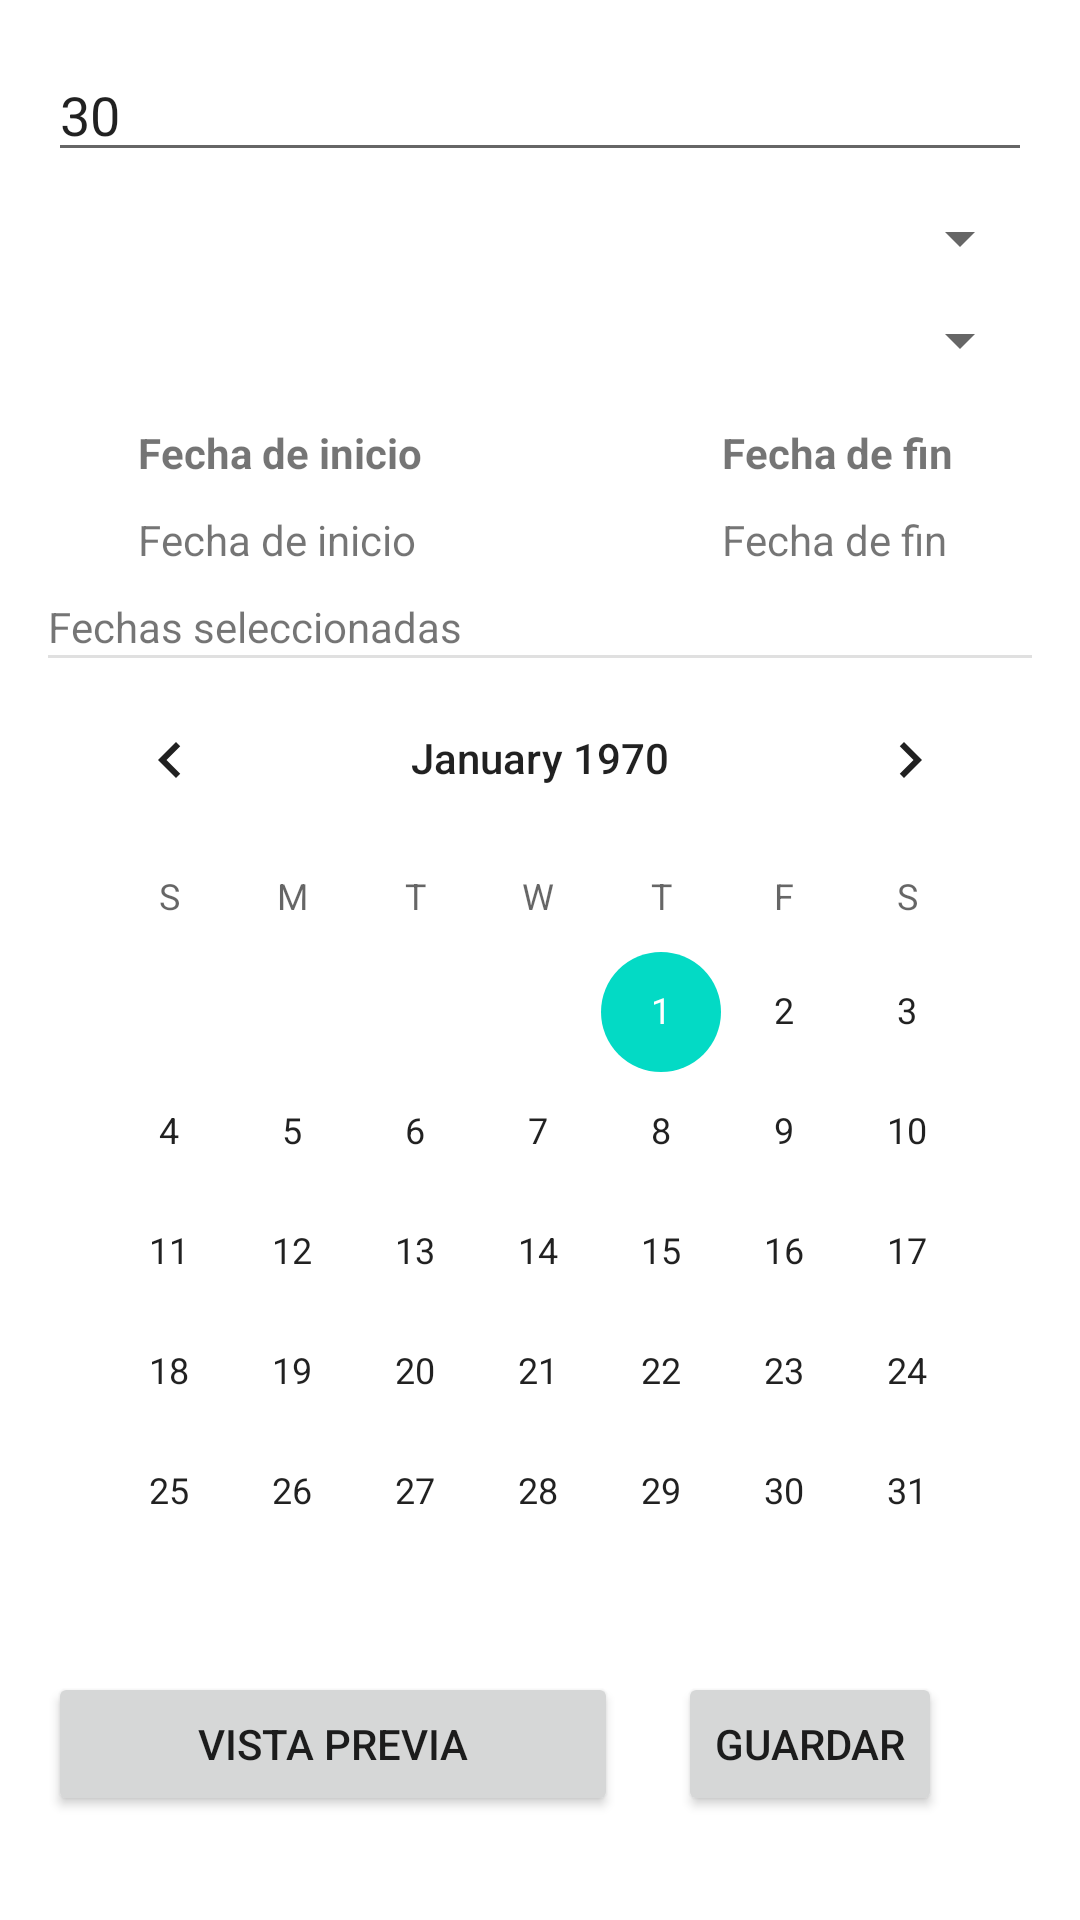

Produce the Android XML layout that renders to this screen, including the resource entries it uses.
<!-- AndroidManifest.xml: application theme Theme.TRACKLINE24 -->
<!-- res/layout/fragment_add_plan.xml -->
<?xml version="1.0" encoding="utf-8"?>
<FrameLayout xmlns:android="http://schemas.android.com/apk/res/android"
    xmlns:tools="http://schemas.android.com/tools"
    android:layout_width="match_parent"
    android:layout_height="match_parent"
    android:background="#fff"
    android:padding="16dp"
    tools:context=".AddPlanFragment">

    <LinearLayout
        android:layout_width="match_parent"
        android:layout_height="wrap_content"
        android:orientation="vertical">

        <EditText
            android:id="@+id/objetivo"
            android:layout_width="match_parent"
            android:layout_height="wrap_content"
            android:text="30" />


        <Spinner
            android:id="@+id/nivelExperiencia"
            android:layout_width="match_parent"
            android:layout_height="wrap_content"
            android:layout_marginTop="10dp" />
        <Spinner
            android:id="@+id/actividadSpn"
            android:layout_width="match_parent"
            android:layout_height="wrap_content"
            android:layout_marginTop="10dp" />

        <LinearLayout
            android:layout_width="match_parent"
            android:layout_height="wrap_content"
            android:layout_marginLeft="30dp"
            android:orientation="horizontal">

            <LinearLayout
                android:layout_width="wrap_content"
                android:layout_height="wrap_content"
                android:orientation="vertical">

                <TextView
                    android:id="@+id/tvDateInicioTitle"
                    android:layout_width="wrap_content"
                    android:layout_height="wrap_content"
                    android:layout_marginTop="16dp"
                    android:text="Fecha de inicio"
                    android:textStyle="bold" />

                <TextView
                    android:id="@+id/tvDateInicio"
                    android:layout_width="wrap_content"
                    android:layout_height="wrap_content"
                    android:layout_marginTop="10dp"
                    android:text="Fecha de inicio" />
            </LinearLayout>

            <LinearLayout
                android:layout_width="wrap_content"
                android:layout_height="wrap_content"
                android:layout_marginLeft="100dp"
                android:orientation="vertical">

                <TextView
                    android:id="@+id/tvDateFinTitle"
                    android:layout_width="wrap_content"
                    android:layout_height="wrap_content"
                    android:layout_marginTop="16dp"
                    android:text="Fecha de fin"
                    android:textStyle="bold" />

                <TextView
                    android:id="@+id/tvDateFin"
                    android:layout_width="wrap_content"
                    android:layout_height="wrap_content"
                    android:layout_marginTop="10dp"
                    android:text="Fecha de fin" />
            </LinearLayout>

        </LinearLayout>

        <TextView
            android:id="@+id/tvSelectedDates"
            android:layout_width="wrap_content"
            android:layout_height="wrap_content"
            android:layout_marginTop="10dp"
            android:text="Fechas seleccionadas" />

        <View
            android:layout_width="match_parent"
            android:layout_height="1dp"
            android:background="#E0E0E0" />


        <android.widget.CalendarView
            android:id="@+id/calendarView"
            android:layout_width="match_parent"
            android:layout_height="wrap_content" />

        <LinearLayout
            android:layout_width="match_parent"
            android:layout_height="wrap_content"
            android:orientation="horizontal">

            <Button
                android:id="@+id/button"
                android:layout_width="190dp"
                android:layout_height="wrap_content"
                android:text="Vista previa" />
            <Button
                android:id="@+id/button2"
                android:layout_width="wrap_content"
                android:layout_height="wrap_content"
                android:layout_marginLeft="20dp"
                android:text="Guardar" />
        </LinearLayout>
    </LinearLayout>

</FrameLayout>
<!-- resources referenced by this layout -->
<resources>
  <style name="Theme.TRACKLINE24" parent="Theme.MaterialComponents.DayNight.DarkActionBar">
          
          <item name="colorPrimary">@color/purple_500</item>
          <item name="colorPrimaryVariant">@color/purple_700</item>
          <item name="colorOnPrimary">@color/white</item>
          
          <item name="colorSecondary">@color/teal_200</item>
          <item name="colorSecondaryVariant">@color/teal_700</item>
          <item name="colorOnSecondary">@color/black</item>
          
          <item name="android:statusBarColor">?attr/colorPrimaryVariant</item>
          
      </style>
  <color name="purple_500">#2E8C1E</color>
  <color name="purple_700">#000000</color>
  <color name="white">#FFFFFF</color>
  <color name="teal_200">#FF03DAC5</color>
  <color name="teal_700">#FF018786</color>
  <color name="black">#000000</color>
</resources>
